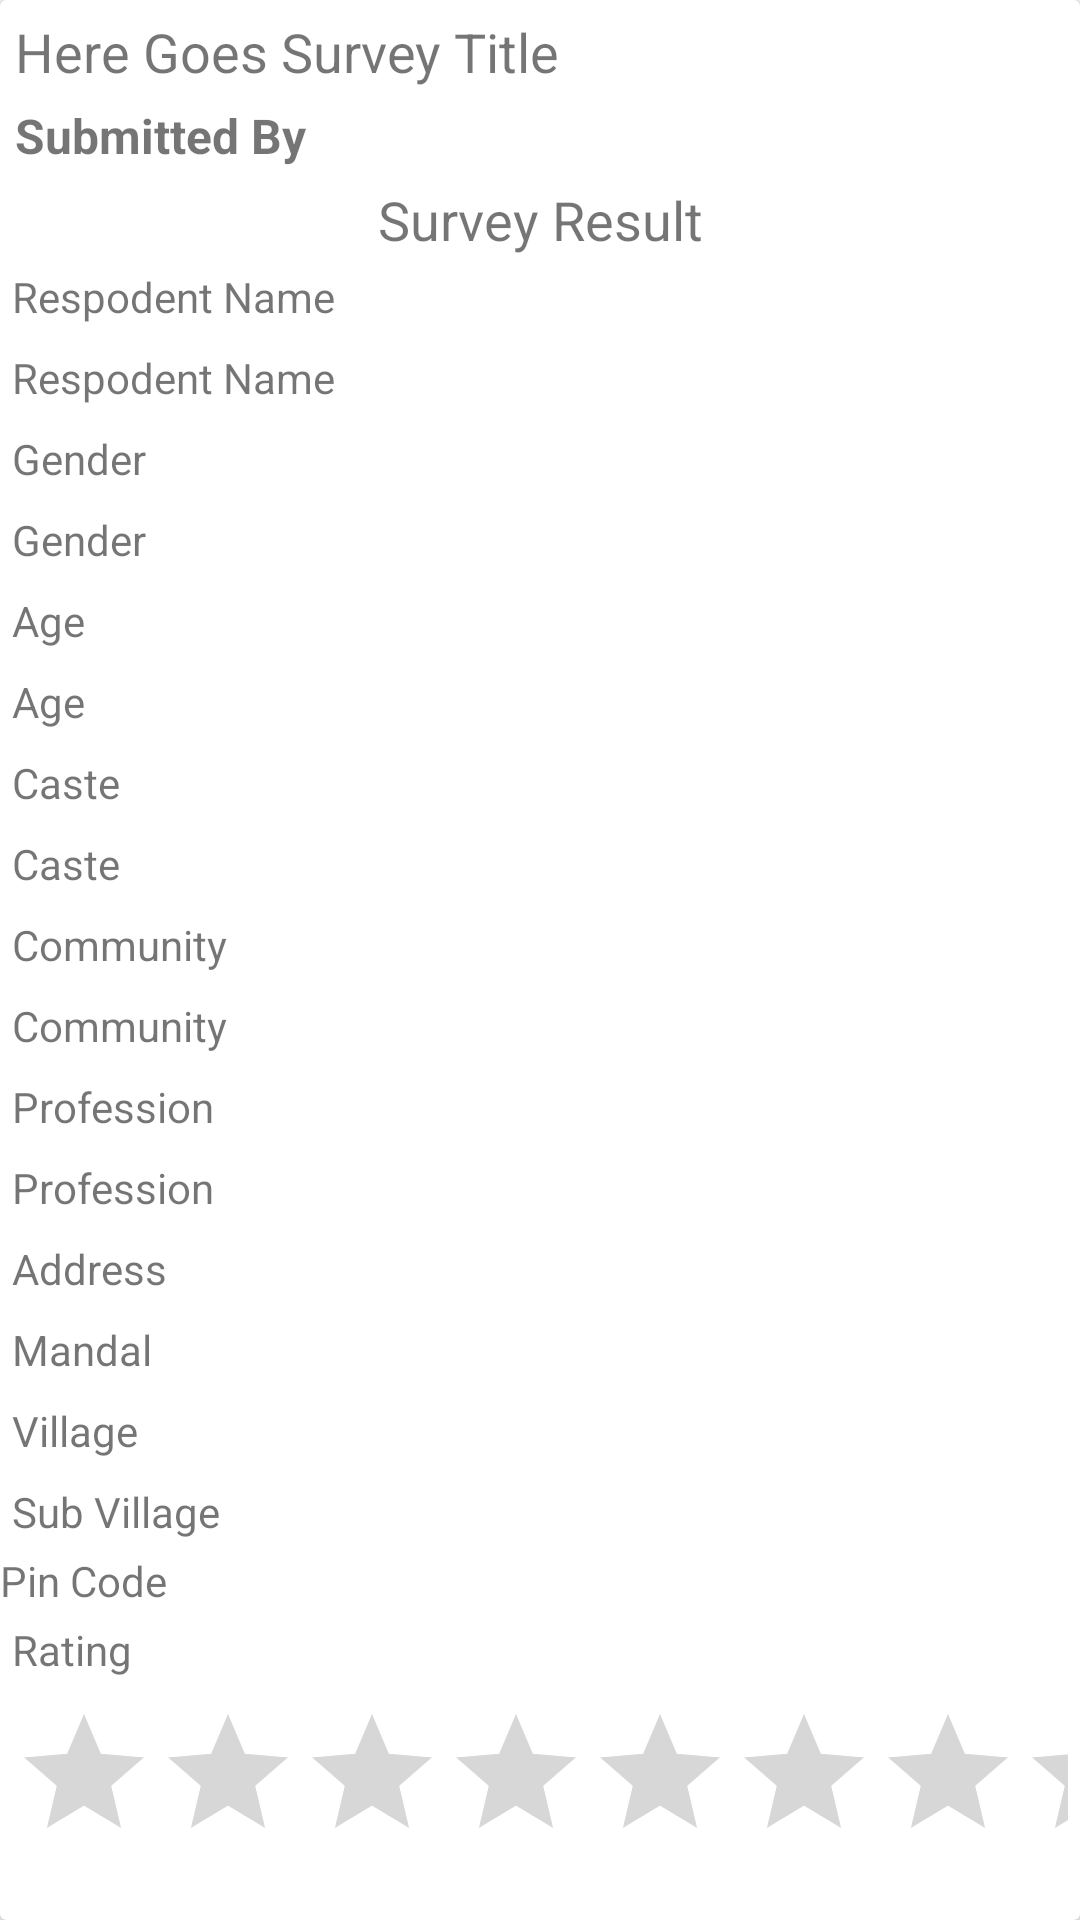

This screen was rendered from an Android layout file. Write that file and the resources it references.
<!-- AndroidManifest.xml: application theme AppTheme -->
<!-- res/layout/single_survey_list.xml -->
<?xml version="1.0" encoding="utf-8"?>
<android.support.v7.widget.CardView xmlns:android="http://schemas.android.com/apk/res/android"
    android:layout_width="match_parent"
    android:layout_height="wrap_content"
    android:layout_margin="4sp">

    <LinearLayout
        android:orientation="vertical"
        android:layout_width="match_parent"
        android:layout_height="wrap_content"
        >
        <TextView
            android:drawableLeft="@drawable/ic_date_range_black_24dp"
            android:drawablePadding="@dimen/btn_radius"
            android:padding="5sp"
            android:layout_width="match_parent"
            android:layout_height="wrap_content"
            android:id="@+id/surveyTitle"
            android:textSize="18sp"
            android:text="@string/SurveyTitle"
            />
        <TextView
            android:drawableLeft="@drawable/ic_account_box_black_24dp"
            android:drawablePadding="@dimen/btn_radius"
            android:textStyle="bold"
            android:paddingLeft="5sp"
            android:paddingBottom="5sp"
            android:textSize="16sp"
            android:layout_width="match_parent"
            android:layout_height="wrap_content"
            android:id="@+id/SurveyBy"
            android:text="Submitted By"
            />
        <TextView
            android:textSize="18sp"
            android:layout_gravity="center"
            android:gravity="center"
            android:layout_width="match_parent"
            android:layout_height="wrap_content"
            android:text="Survey Result"
            />
        <TextView
            android:padding="4sp"
            android:layout_width="match_parent"
            android:text="Respodent Name"
            android:layout_height="wrap_content" />
        <TextView
            android:padding="4sp"
            android:id="@+id/respodentName"
            android:text="@string/respodentName"
            android:layout_width="match_parent"
            android:layout_height="wrap_content"
            />
        <TextView
            android:padding="4sp"
            android:layout_width="match_parent"
            android:text="Gender"
            android:layout_height="wrap_content" />
        <TextView
            android:id="@+id/respodentSex"
            android:padding="4sp"
            android:text="@string/gender"
            android:layout_width="match_parent"
            android:layout_height="wrap_content" />
        <TextView
            android:layout_width="match_parent"
            android:padding="4sp"
            android:text="Age"
            android:layout_height="wrap_content" />
        <TextView
            android:id="@+id/respodentAge"
            android:layout_width="match_parent"
            android:padding="4sp"
            android:text="Age"
            android:layout_height="wrap_content" />
        <TextView
            android:layout_width="match_parent"
            android:padding="4sp"
            android:text="Caste"
            android:layout_height="wrap_content" />
        <TextView
            android:id="@+id/respodentCaste"
            android:layout_width="match_parent"
            android:padding="4sp"
            android:text="Caste"
            android:layout_height="wrap_content" />
        <TextView
            android:layout_width="match_parent"
            android:padding="4sp"
            android:text="Community"
            android:layout_height="wrap_content" />
        <TextView
            android:id="@+id/respodentCommunity"
            android:layout_width="match_parent"
            android:padding="4sp"
            android:text="Community"
            android:layout_height="wrap_content" />
        <TextView
            android:layout_width="match_parent"
            android:padding="4sp"
            android:text="Profession"
            android:layout_height="wrap_content" />
        <TextView
            android:id="@+id/respodentProfession"
            android:layout_width="match_parent"
            android:padding="4sp"
            android:text="Profession"
            android:layout_height="wrap_content" />
        <TextView
            android:layout_width="match_parent"
            android:padding="4sp"
            android:text="Address"
            android:layout_height="wrap_content" />
        <TextView
            android:id="@+id/respodentMandal"
            android:layout_width="match_parent"
            android:padding="4sp"
            android:text="Mandal"
            android:layout_height="wrap_content" />
        <TextView
            android:padding="4sp"
            android:layout_width="match_parent"
            android:layout_height="wrap_content"
            android:text="Village"
            android:id="@+id/respodentVillage"
            />
        <TextView
            android:padding="4sp"
            android:layout_width="match_parent"
            android:layout_height="wrap_content"
            android:text="Sub Village"
            android:id="@+id/respodentSubVillage"
            />
        <TextView
            android:layout_width="match_parent"
            android:layout_height="wrap_content"
            android:text="Pin Code"
            android:id="@+id/respodentPin"
            />
        <TextView
            android:layout_width="match_parent"
            android:padding="4sp"
            android:text="Rating"
            android:layout_height="wrap_content" />
        <RatingBar

            android:max="5"
            android:id="@+id/respodentRating"
            android:layout_width="match_parent"
            android:padding="4sp"
            android:text="Rating"
            android:layout_height="wrap_content" />
        <TextView
            android:layout_width="match_parent"
            android:padding="4sp"
            android:text="Goverment"
            android:layout_height="wrap_content" />
        <TextView
            android:layout_width="match_parent"
            android:layout_height="wrap_content"
            android:id="@+id/respodentGovt"
            />




    </LinearLayout>
</android.support.v7.widget.CardView>
<!-- resources referenced by this layout -->
<resources>
  <dimen name="btn_radius">4sp</dimen>
  <string name="SurveyTitle">Here Goes Survey Title</string>
  <string name="gender">Gender</string>
  <string name="respodentName">Respodent Name</string>
  <style name="AppTheme" parent="Theme.AppCompat.Light.DarkActionBar">
          
          <item name="colorPrimary">@color/colorPrimary</item>
          <item name="colorPrimaryDark">@color/colorPrimaryDark</item>
          <item name="colorAccent">@color/colorAccent</item>
      </style>
  <color name="colorPrimary">#009688</color>
  <color name="colorPrimaryDark">#00796B</color>
  <color name="colorAccent">#FF5722</color>
</resources>
